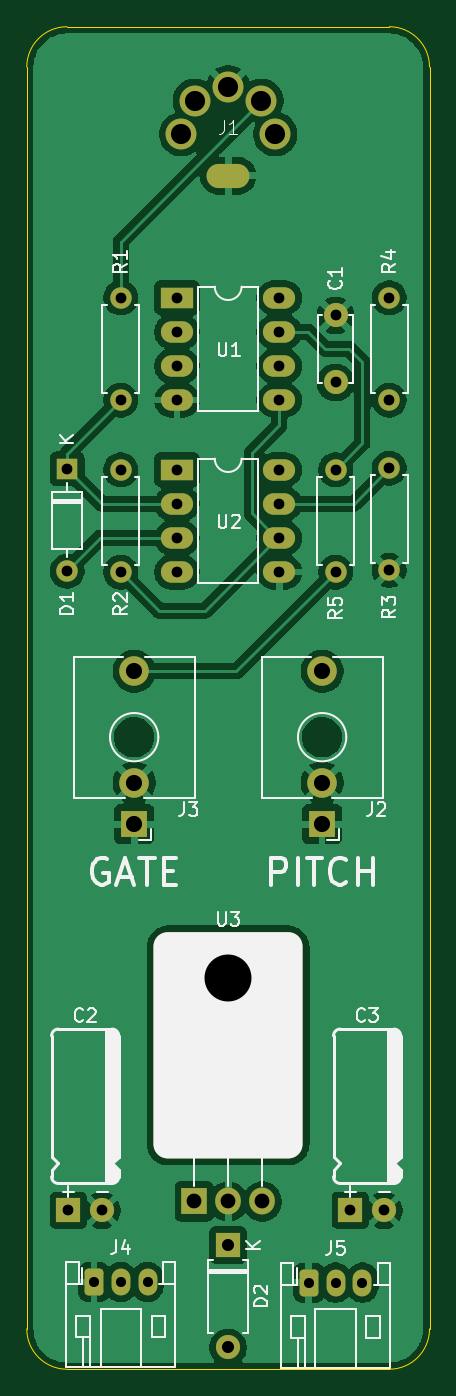
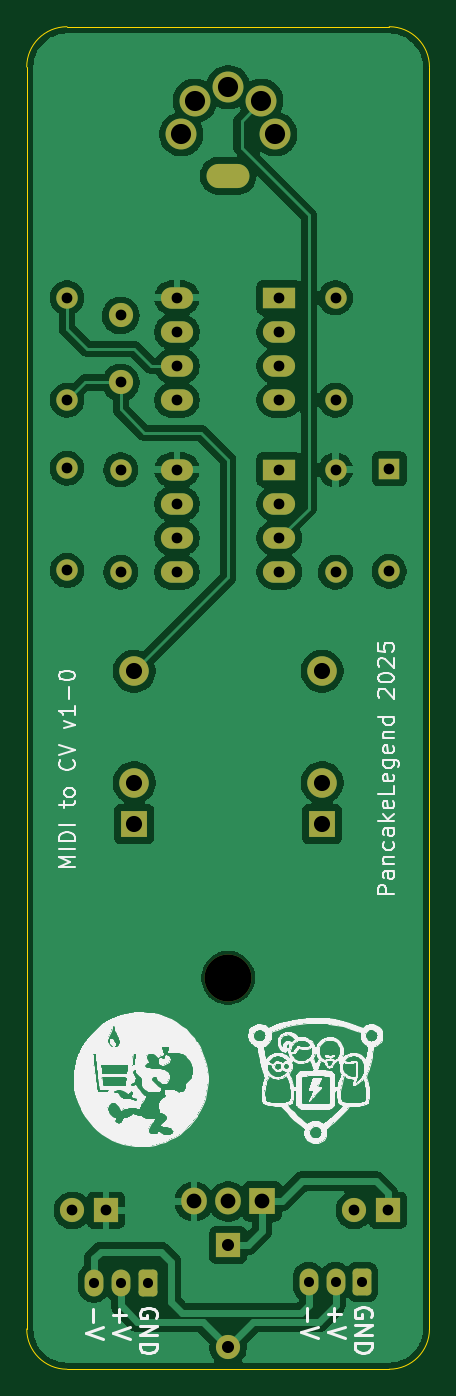
Circuit board: 9 layer files. Board 30.0 x 100.0 mm.
- bottom_copper: MIDI_to_CV-B_Cu.gbr (97420 bytes)
- bottom_mask: MIDI_to_CV-B_Mask.gbr (3467 bytes)
- bottom_silk: MIDI_to_CV-B_Silkscreen.gbr (143445 bytes)
- outline: MIDI_to_CV-Edge_Cuts.gbr (993 bytes)
- top_copper: MIDI_to_CV-F_Cu.gbr (107931 bytes)
- top_mask: MIDI_to_CV-F_Mask.gbr (4501 bytes)
- top_silk: MIDI_to_CV-F_Silkscreen.gbr (33111 bytes)
- drill: MIDI_to_CV-NPTH.drl (348 bytes)
- drill: MIDI_to_CV-PTH.drl (1483 bytes)

=== bottom_copper: MIDI_to_CV-B_Cu.gbr (97420 bytes, source omitted) ===
=== bottom_mask: MIDI_to_CV-B_Mask.gbr ===
%TF.GenerationSoftware,KiCad,Pcbnew,9.0.1*%
%TF.CreationDate,2025-06-09T19:24:01+10:00*%
%TF.ProjectId,MIDI_to_CV,4d494449-5f74-46f5-9f43-562e6b696361,rev?*%
%TF.SameCoordinates,Original*%
%TF.FileFunction,Soldermask,Bot*%
%TF.FilePolarity,Negative*%
%FSLAX46Y46*%
G04 Gerber Fmt 4.6, Leading zero omitted, Abs format (unit mm)*
G04 Created by KiCad (PCBNEW 9.0.1) date 2025-06-09 19:24:01*
%MOMM*%
%LPD*%
G01*
G04 APERTURE LIST*
G04 Aperture macros list*
%AMRoundRect*
0 Rectangle with rounded corners*
0 $1 Rounding radius*
0 $2 $3 $4 $5 $6 $7 $8 $9 X,Y pos of 4 corners*
0 Add a 4 corners polygon primitive as box body*
4,1,4,$2,$3,$4,$5,$6,$7,$8,$9,$2,$3,0*
0 Add four circle primitives for the rounded corners*
1,1,$1+$1,$2,$3*
1,1,$1+$1,$4,$5*
1,1,$1+$1,$6,$7*
1,1,$1+$1,$8,$9*
0 Add four rect primitives between the rounded corners*
20,1,$1+$1,$2,$3,$4,$5,0*
20,1,$1+$1,$4,$5,$6,$7,0*
20,1,$1+$1,$6,$7,$8,$9,0*
20,1,$1+$1,$8,$9,$2,$3,0*%
G04 Aperture macros list end*
%ADD10C,1.800000*%
%ADD11C,3.500000*%
%ADD12R,1.905000X2.000000*%
%ADD13O,1.905000X2.000000*%
%ADD14R,2.000000X2.000000*%
%ADD15C,2.200000*%
%ADD16C,1.600000*%
%ADD17O,1.600000X1.600000*%
%ADD18R,1.800000X1.800000*%
%ADD19O,1.800000X1.800000*%
%ADD20RoundRect,0.291666X-0.408334X-0.708334X0.408334X-0.708334X0.408334X0.708334X-0.408334X0.708334X0*%
%ADD21O,1.400000X2.000000*%
%ADD22R,2.400000X1.600000*%
%ADD23O,2.400000X1.600000*%
%ADD24R,1.600000X1.600000*%
%ADD25C,2.300000*%
%ADD26O,3.200000X1.800000*%
G04 APERTURE END LIST*
D10*
%TO.C,C1*%
X173000000Y-76500000D03*
X173000000Y-71500000D03*
%TD*%
D11*
%TO.C,U3*%
X165000000Y-120840000D03*
D12*
X162460000Y-137500000D03*
D13*
X165000000Y-137500000D03*
X167540000Y-137500000D03*
%TD*%
D14*
%TO.C,J3*%
X158000000Y-109400000D03*
D15*
X158000000Y-106300000D03*
X158000000Y-98000000D03*
%TD*%
D16*
%TO.C,R4*%
X177000000Y-70190000D03*
D17*
X177000000Y-77810000D03*
%TD*%
D18*
%TO.C,D2*%
X165000000Y-140750000D03*
D19*
X165000000Y-148370000D03*
%TD*%
D16*
%TO.C,R5*%
X173000000Y-83000000D03*
D17*
X173000000Y-90620000D03*
%TD*%
D20*
%TO.C,J4*%
X155000000Y-143500000D03*
D21*
X157000000Y-143500000D03*
X159000000Y-143500000D03*
%TD*%
D14*
%TO.C,J2*%
X172000000Y-109400000D03*
D15*
X172000000Y-106300000D03*
X172000000Y-98000000D03*
%TD*%
D22*
%TO.C,U2*%
X161190000Y-83000000D03*
D23*
X161190000Y-85540000D03*
X161190000Y-88080000D03*
X161190000Y-90620000D03*
X168810000Y-90620000D03*
X168810000Y-88080000D03*
X168810000Y-85540000D03*
X168810000Y-83000000D03*
%TD*%
D24*
%TO.C,D1*%
X153000000Y-82940000D03*
D17*
X153000000Y-90560000D03*
%TD*%
D22*
%TO.C,U1*%
X161190000Y-70190000D03*
D23*
X161190000Y-72730000D03*
X161190000Y-75270000D03*
X161190000Y-77810000D03*
X168810000Y-77810000D03*
X168810000Y-75270000D03*
X168810000Y-72730000D03*
X168810000Y-70190000D03*
%TD*%
D16*
%TO.C,R2*%
X157000000Y-90620000D03*
D17*
X157000000Y-83000000D03*
%TD*%
D20*
%TO.C,J5*%
X171000000Y-143550000D03*
D21*
X173000000Y-143550000D03*
X175000000Y-143550000D03*
%TD*%
D18*
%TO.C,C2*%
X153100000Y-138162500D03*
D10*
X155600000Y-138162500D03*
%TD*%
D16*
%TO.C,R3*%
X177000000Y-90500000D03*
D17*
X177000000Y-82880000D03*
%TD*%
D16*
%TO.C,R1*%
X157000000Y-70190000D03*
D17*
X157000000Y-77810000D03*
%TD*%
D25*
%TO.C,J1*%
X168500000Y-58000000D03*
X165000000Y-54500000D03*
X161500000Y-58000000D03*
X167474874Y-55525126D03*
X162525126Y-55525126D03*
D26*
X165000000Y-61100000D03*
%TD*%
D18*
%TO.C,C3*%
X174100000Y-138162500D03*
D10*
X176600000Y-138162500D03*
%TD*%
M02*

=== bottom_silk: MIDI_to_CV-B_Silkscreen.gbr (143445 bytes, source omitted) ===
=== outline: MIDI_to_CV-Edge_Cuts.gbr ===
%TF.GenerationSoftware,KiCad,Pcbnew,9.0.1*%
%TF.CreationDate,2025-06-09T19:24:01+10:00*%
%TF.ProjectId,MIDI_to_CV,4d494449-5f74-46f5-9f43-562e6b696361,rev?*%
%TF.SameCoordinates,Original*%
%TF.FileFunction,Profile,NP*%
%FSLAX46Y46*%
G04 Gerber Fmt 4.6, Leading zero omitted, Abs format (unit mm)*
G04 Created by KiCad (PCBNEW 9.0.1) date 2025-06-09 19:24:01*
%MOMM*%
%LPD*%
G01*
G04 APERTURE LIST*
%TA.AperFunction,Profile*%
%ADD10C,0.050000*%
%TD*%
G04 APERTURE END LIST*
D10*
X180000000Y-147000000D02*
G75*
G02*
X177000000Y-150000000I-3000000J0D01*
G01*
X153000000Y-150000000D02*
X177000000Y-150000000D01*
X150000000Y-53000000D02*
G75*
G02*
X153000000Y-50000000I3000000J0D01*
G01*
X150000000Y-147000000D02*
X150000000Y-53000000D01*
X180000000Y-147000000D02*
X180000000Y-53000000D01*
X177000000Y-50000000D02*
X153000000Y-50000000D01*
X177000000Y-50000000D02*
G75*
G02*
X180000000Y-53000000I0J-3000000D01*
G01*
X153000000Y-150000000D02*
G75*
G02*
X150000000Y-147000000I0J3000000D01*
G01*
M02*

=== top_copper: MIDI_to_CV-F_Cu.gbr (107931 bytes, source omitted) ===
=== top_mask: MIDI_to_CV-F_Mask.gbr ===
%TF.GenerationSoftware,KiCad,Pcbnew,9.0.1*%
%TF.CreationDate,2025-06-09T19:24:01+10:00*%
%TF.ProjectId,MIDI_to_CV,4d494449-5f74-46f5-9f43-562e6b696361,rev?*%
%TF.SameCoordinates,Original*%
%TF.FileFunction,Soldermask,Top*%
%TF.FilePolarity,Negative*%
%FSLAX46Y46*%
G04 Gerber Fmt 4.6, Leading zero omitted, Abs format (unit mm)*
G04 Created by KiCad (PCBNEW 9.0.1) date 2025-06-09 19:24:01*
%MOMM*%
%LPD*%
G01*
G04 APERTURE LIST*
G04 Aperture macros list*
%AMRoundRect*
0 Rectangle with rounded corners*
0 $1 Rounding radius*
0 $2 $3 $4 $5 $6 $7 $8 $9 X,Y pos of 4 corners*
0 Add a 4 corners polygon primitive as box body*
4,1,4,$2,$3,$4,$5,$6,$7,$8,$9,$2,$3,0*
0 Add four circle primitives for the rounded corners*
1,1,$1+$1,$2,$3*
1,1,$1+$1,$4,$5*
1,1,$1+$1,$6,$7*
1,1,$1+$1,$8,$9*
0 Add four rect primitives between the rounded corners*
20,1,$1+$1,$2,$3,$4,$5,0*
20,1,$1+$1,$4,$5,$6,$7,0*
20,1,$1+$1,$6,$7,$8,$9,0*
20,1,$1+$1,$8,$9,$2,$3,0*%
%AMFreePoly0*
4,1,49,4.512206,8.544944,4.602918,8.544944,4.804799,8.504787,4.994967,8.426017,5.166113,8.311661,5.311661,8.166113,5.426017,7.994967,5.504787,7.804799,5.544944,7.602918,5.544944,7.512205,5.550000,7.500000,5.550000,-7.250000,5.544944,-7.262205,5.544944,-7.352918,5.504787,-7.554799,5.426017,-7.744967,5.311661,-7.916113,5.166113,-8.061661,4.994967,-8.176017,4.804799,-8.254787,
4.602918,-8.294944,4.512206,-8.294944,4.500000,-8.300000,-4.500000,-8.300000,-4.512206,-8.294944,-4.602918,-8.294944,-4.804799,-8.254787,-4.994967,-8.176017,-5.166113,-8.061661,-5.311661,-7.916113,-5.426017,-7.744967,-5.504787,-7.554799,-5.544944,-7.352918,-5.544944,-7.262205,-5.550000,-7.250000,-5.550000,7.500000,-5.544944,7.512205,-5.544944,7.602918,-5.504787,7.804799,-5.426017,7.994967,
-5.311661,8.166113,-5.166113,8.311661,-4.994967,8.426017,-4.804799,8.504787,-4.602918,8.544944,-4.512206,8.544944,-4.500000,8.550000,4.500000,8.550000,4.512206,8.544944,4.512206,8.544944,$1*%
G04 Aperture macros list end*
%ADD10C,1.800000*%
%ADD11C,3.500000*%
%ADD12R,1.905000X2.000000*%
%ADD13O,1.905000X2.000000*%
%ADD14FreePoly0,0.000000*%
%ADD15R,2.000000X2.000000*%
%ADD16C,2.200000*%
%ADD17C,1.600000*%
%ADD18O,1.600000X1.600000*%
%ADD19R,1.800000X1.800000*%
%ADD20O,1.800000X1.800000*%
%ADD21RoundRect,0.291666X-0.408334X-0.708334X0.408334X-0.708334X0.408334X0.708334X-0.408334X0.708334X0*%
%ADD22O,1.400000X2.000000*%
%ADD23R,2.400000X1.600000*%
%ADD24O,2.400000X1.600000*%
%ADD25R,1.600000X1.600000*%
%ADD26C,2.300000*%
%ADD27O,3.200000X1.800000*%
G04 APERTURE END LIST*
D10*
%TO.C,C1*%
X173000000Y-76500000D03*
X173000000Y-71500000D03*
%TD*%
D11*
%TO.C,U3*%
X165000000Y-120840000D03*
D12*
X162460000Y-137500000D03*
D13*
X165000000Y-137500000D03*
X167540000Y-137500000D03*
D14*
X165000000Y-126000000D03*
%TD*%
D15*
%TO.C,J3*%
X158000000Y-109400000D03*
D16*
X158000000Y-106300000D03*
X158000000Y-98000000D03*
%TD*%
D17*
%TO.C,R4*%
X177000000Y-70190000D03*
D18*
X177000000Y-77810000D03*
%TD*%
D19*
%TO.C,D2*%
X165000000Y-140750000D03*
D20*
X165000000Y-148370000D03*
%TD*%
D17*
%TO.C,R5*%
X173000000Y-83000000D03*
D18*
X173000000Y-90620000D03*
%TD*%
D21*
%TO.C,J4*%
X155000000Y-143500000D03*
D22*
X157000000Y-143500000D03*
X159000000Y-143500000D03*
%TD*%
D15*
%TO.C,J2*%
X172000000Y-109400000D03*
D16*
X172000000Y-106300000D03*
X172000000Y-98000000D03*
%TD*%
D23*
%TO.C,U2*%
X161190000Y-83000000D03*
D24*
X161190000Y-85540000D03*
X161190000Y-88080000D03*
X161190000Y-90620000D03*
X168810000Y-90620000D03*
X168810000Y-88080000D03*
X168810000Y-85540000D03*
X168810000Y-83000000D03*
%TD*%
D25*
%TO.C,D1*%
X153000000Y-82940000D03*
D18*
X153000000Y-90560000D03*
%TD*%
D23*
%TO.C,U1*%
X161190000Y-70190000D03*
D24*
X161190000Y-72730000D03*
X161190000Y-75270000D03*
X161190000Y-77810000D03*
X168810000Y-77810000D03*
X168810000Y-75270000D03*
X168810000Y-72730000D03*
X168810000Y-70190000D03*
%TD*%
D17*
%TO.C,R2*%
X157000000Y-90620000D03*
D18*
X157000000Y-83000000D03*
%TD*%
D21*
%TO.C,J5*%
X171000000Y-143550000D03*
D22*
X173000000Y-143550000D03*
X175000000Y-143550000D03*
%TD*%
D19*
%TO.C,C2*%
X153100000Y-138162500D03*
D10*
X155600000Y-138162500D03*
%TD*%
D17*
%TO.C,R3*%
X177000000Y-90500000D03*
D18*
X177000000Y-82880000D03*
%TD*%
D17*
%TO.C,R1*%
X157000000Y-70190000D03*
D18*
X157000000Y-77810000D03*
%TD*%
D26*
%TO.C,J1*%
X168500000Y-58000000D03*
X165000000Y-54500000D03*
X161500000Y-58000000D03*
X167474874Y-55525126D03*
X162525126Y-55525126D03*
D27*
X165000000Y-61100000D03*
%TD*%
D19*
%TO.C,C3*%
X174100000Y-138162500D03*
D10*
X176600000Y-138162500D03*
%TD*%
M02*

=== top_silk: MIDI_to_CV-F_Silkscreen.gbr (33111 bytes, source omitted) ===
=== drill: MIDI_to_CV-NPTH.drl ===
M48
; DRILL file {KiCad 9.0.1} date 2025-06-09T19:24:00+1000
; FORMAT={-:-/ absolute / metric / decimal}
; #@! TF.CreationDate,2025-06-09T19:24:00+10:00
; #@! TF.GenerationSoftware,Kicad,Pcbnew,9.0.1
; #@! TF.FileFunction,NonPlated,1,2,NPTH
FMAT,2
METRIC
; #@! TA.AperFunction,NonPlated,NPTH,ComponentDrill
T1C3.500
%
G90
G05
T1
X165.0Y-120.84
M30

=== drill: MIDI_to_CV-PTH.drl ===
M48
; DRILL file {KiCad 9.0.1} date 2025-06-09T19:24:00+1000
; FORMAT={-:-/ absolute / metric / decimal}
; #@! TF.CreationDate,2025-06-09T19:24:00+10:00
; #@! TF.GenerationSoftware,Kicad,Pcbnew,9.0.1
; #@! TF.FileFunction,Plated,1,2,PTH
FMAT,2
METRIC
; #@! TA.AperFunction,Plated,PTH,ComponentDrill
T1C0.750
; #@! TA.AperFunction,Plated,PTH,ComponentDrill
T2C0.800
; #@! TA.AperFunction,Plated,PTH,ComponentDrill
T3C0.900
; #@! TA.AperFunction,Plated,PTH,ComponentDrill
T4C1.100
; #@! TA.AperFunction,Plated,PTH,ComponentDrill
T5C1.200
; #@! TA.AperFunction,Plated,PTH,ComponentDrill
T6C1.500
%
G90
G05
T1
X155.0Y-143.5
X157.0Y-143.5
X159.0Y-143.5
X171.0Y-143.55
X173.0Y-143.55
X175.0Y-143.55
T2
X153.0Y-82.94
X153.0Y-90.56
X153.1Y-138.162
X155.6Y-138.162
X157.0Y-70.19
X157.0Y-77.81
X157.0Y-83.0
X157.0Y-90.62
X161.19Y-70.19
X161.19Y-72.73
X161.19Y-75.27
X161.19Y-77.81
X161.19Y-83.0
X161.19Y-85.54
X161.19Y-88.08
X161.19Y-90.62
X168.81Y-70.19
X168.81Y-72.73
X168.81Y-75.27
X168.81Y-77.81
X168.81Y-83.0
X168.81Y-85.54
X168.81Y-88.08
X168.81Y-90.62
X173.0Y-71.5
X173.0Y-76.5
X173.0Y-83.0
X173.0Y-90.62
X174.1Y-138.162
X176.6Y-138.162
X177.0Y-70.19
X177.0Y-77.81
X177.0Y-82.88
X177.0Y-90.5
T3
X165.0Y-140.75
X165.0Y-148.37
T4
X162.46Y-137.5
X165.0Y-137.5
X167.54Y-137.5
T5
X158.0Y-98.0
X158.0Y-106.3
X158.0Y-109.4
X172.0Y-98.0
X172.0Y-106.3
X172.0Y-109.4
T6
X161.5Y-58.0
X162.525Y-55.525
X165.0Y-54.5
X167.475Y-55.525
X168.5Y-58.0
T2
G00X164.35Y-61.1
M15
G01X165.65Y-61.1
M16
G05
M30

